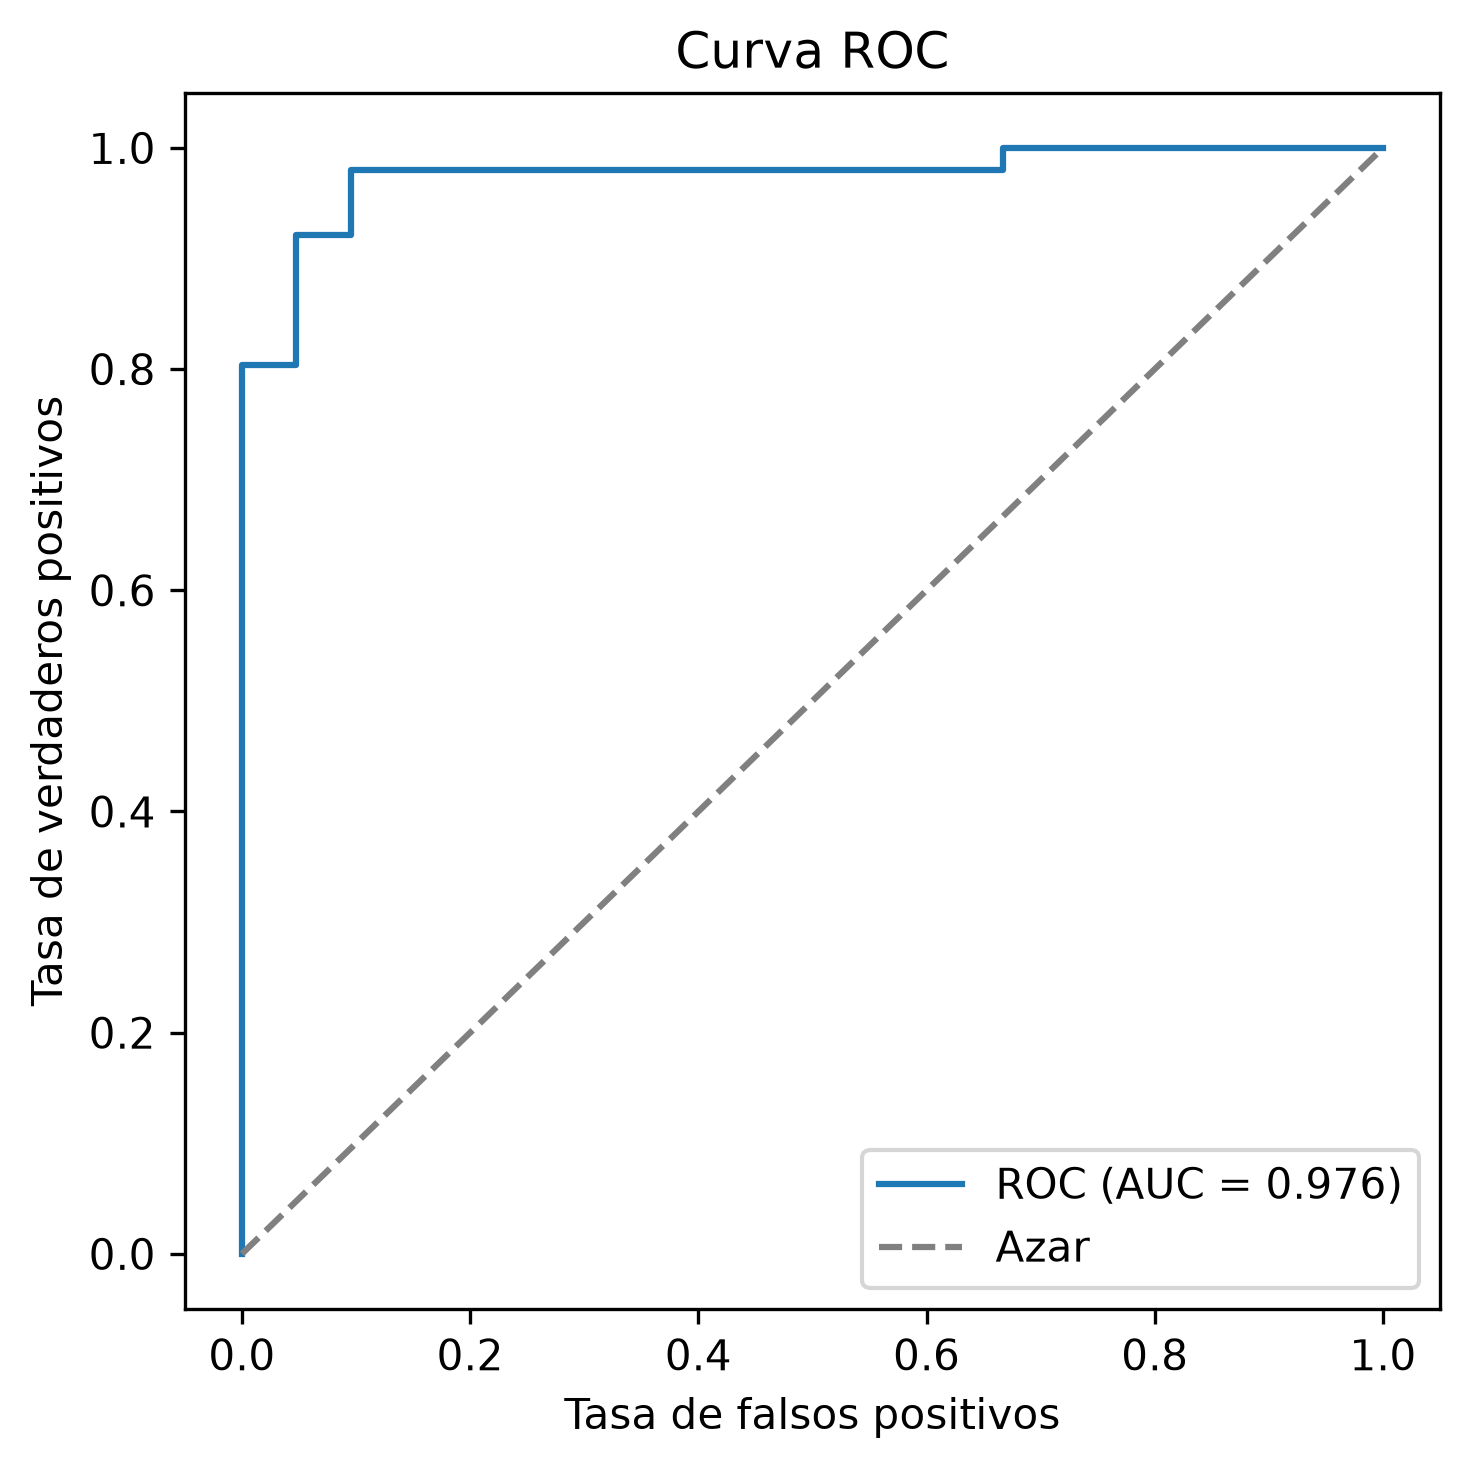

The file beside this chart, header and first rows:
fpr, tpr, umbral
0.0, 0.0, inf
0.0, 0.01961, 1.697
0.0, 0.8039, 0.6066
0.04762, 0.8039, 0.5843
0.04762, 0.9216, 0.3758
0.09524, 0.9216, 0.3064
0.09524, 0.9804, -0.08829
0.6667, 0.9804, -0.9435
0.6667, 1.0, -0.9667
1.0, 1.0, -1.78
